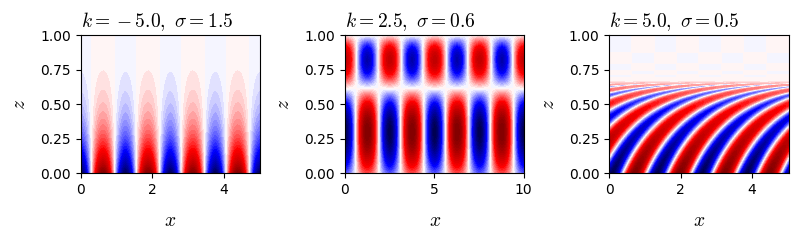

Python code for this plot:
import numpy as np
from scipy.special import gamma
import numpy as np
import matplotlib.pyplot as plt
from matplotlib import rc
from matplotlib import cm

rc('font', family='Times New Roman')
plt.rcParams['mathtext.fontset'] = 'cm'
fs = 14
levels = 64
eps_i = 1.e-10j


def Bessel_I(mu, z, N):
    I = 1.e0
    eps = np.sign(np.real(z)) * eps_i
    for m in range(1, N):
        a = 1
        for j in range(1, m+1):
            a = a * (z + eps)**2 / (4 * j * (j + mu))            
        I = I + a
    I = (z / 2 + eps)**mu / gamma(mu + 1) * I
    return I


def II(mu, z1, z2, N):
    return (Bessel_I(mu, z1, N)
            * Bessel_I(-mu, z2, N)
            - Bessel_I(-mu, z1, N)
            * Bessel_I(mu, z2, N))


def structure_function(nu, U0, U1, k, omega, z, N):
    Z1 = (k * U1 - omega) / (U1 - U0)
    U = U1 * z + U0 *(1 - z)
    Z = (k * U - omega) / (U1 - U0)
    return ((Z + eps_i)**0.5 * II(1j * nu, Z1, Z, N))


def structure_function_normal(nu, U0, U1, k, omega, z, N):
    F = structure_function(nu, U0, U1, k, omega, z, N)
    return F / np.abs(F).max()


buoyancy_frequency = 1.
U0 = 0
U1 = 0.15
Ri = buoyancy_frequency / (U0 - U1)**2
nu = (Ri - 0.25)**0.5

N = 100

fig = plt.figure(figsize=(8, 2.5))

k, omega = -5, 1.5
wave_length = 2 * np.pi / np.abs(k)
x_max = 4 * wave_length
z = np.linspace(0, 1, 1000)
x = np.linspace(0, x_max, 200)
psi_1d = structure_function_normal(nu, U0, U1, k, omega, z, N)
psi =  np.real(np.outer(psi_1d, np.exp(1j * k * x)))
ax1 = fig.add_subplot(131)
ax1.set_title(r"$k={:.1f}, \ \sigma={:.1f}$".format(k, omega),
              fontsize=fs, loc='left')
ax1.set_xlabel(r"$x$", fontsize=fs, labelpad=10)
ax1.set_ylabel(r"$z$", fontsize=fs, labelpad=8)
cf = ax1.contourf(x, z, psi, levels=levels, cmap=cm.seismic)

k, omega = 2.5, 0.6
wave_length = 2 * np.pi / np.abs(k)
x_max = 4 * wave_length
z = np.linspace(0, 1, 1000)
x = np.linspace(0, x_max, 200)
psi_1d = structure_function_normal(nu, U0, U1, k, omega, z, N)
psi =  np.real(np.outer(psi_1d, np.exp(1j * k * x)))
ax2 = fig.add_subplot(132)
ax2.set_title(r"$k={:.1f}, \ \sigma={:.1f}$".format(k, omega),
              fontsize=fs, loc='left')
ax2.set_xlabel(r"$x$", fontsize=fs, labelpad=10)
ax2.set_ylabel(r"$z$", fontsize=fs, labelpad=8)
cf = ax2.contourf(x, z, psi, levels=levels, cmap=cm.seismic)

k, omega = 5, 0.5
wave_length = 2 * np.pi / np.abs(k)
x_max = 4 * wave_length
z = np.linspace(0, 1, 1000)
x = np.linspace(0, x_max, 200)
psi_1d = structure_function_normal(nu, U0, U1, k, omega, z, N)
psi =  np.real(np.outer(psi_1d, np.exp(1j * k * x)))
ax3 = fig.add_subplot(133)
ax3.set_title(r"$k={:.1f}, \ \sigma={:.1f}$".format(k, omega),
              fontsize=fs, loc='left')
ax3.set_xlabel(r"$x$", fontsize=fs, labelpad=10)
ax3.set_ylabel(r"$z$", fontsize=fs, labelpad=8)
cf = ax3.contourf(x, z, psi, levels=levels, cmap=cm.seismic)

fig.tight_layout()

file_name = 'structure_functions';
plt.savefig(file_name + '.eps');
plt.savefig(file_name + '.png');
